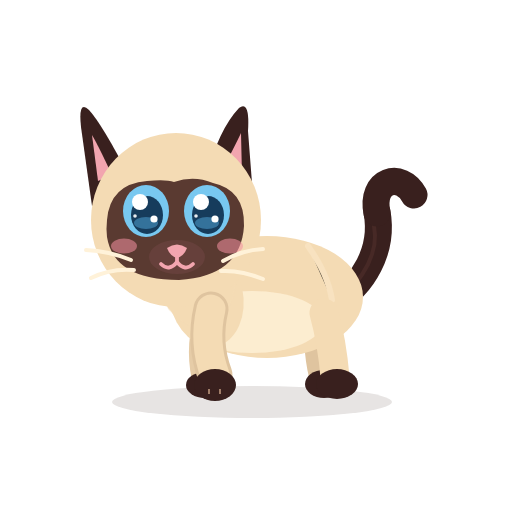
t = 0.00 s
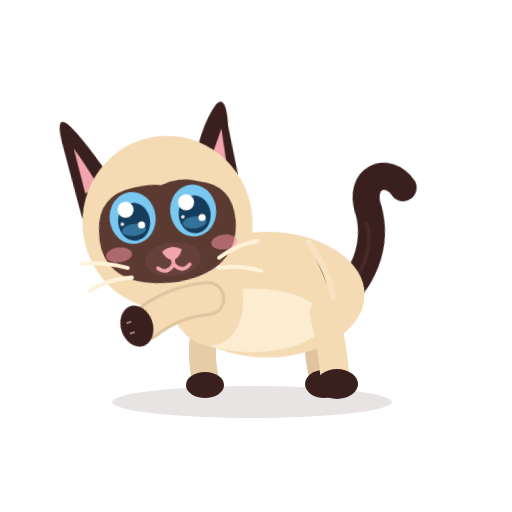
t = 0.71 s
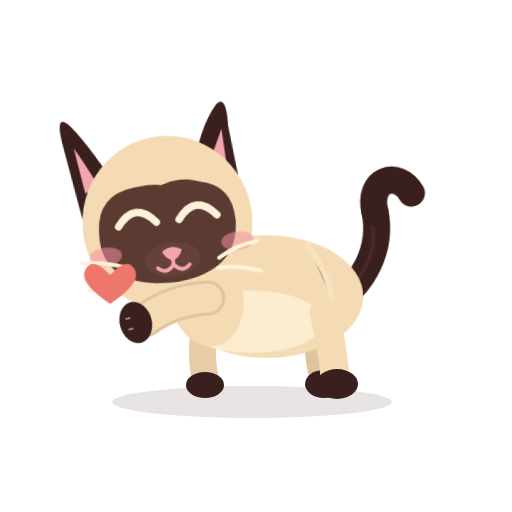
t = 1.48 s
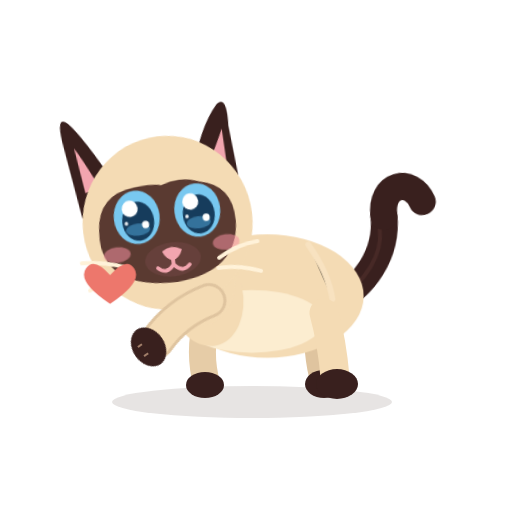
t = 2.11 s
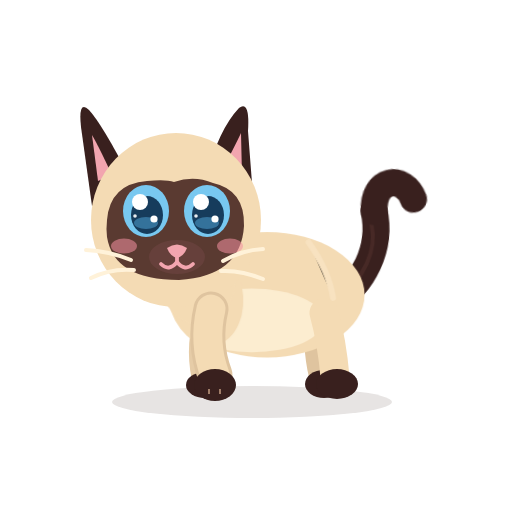
t = 2.78 s
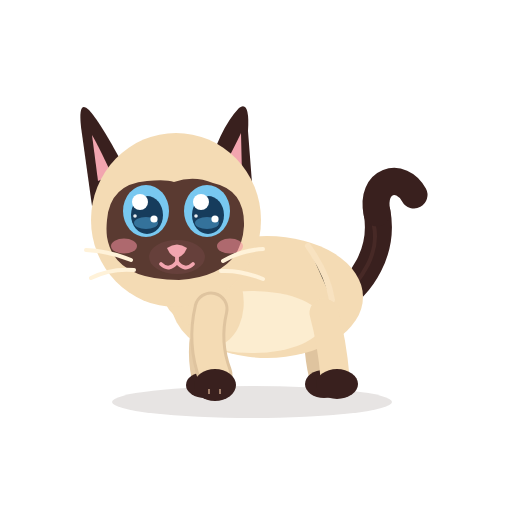
t = 3.50 s

The animated SVG that drew these frames (rendered in a browser with its animation timeline set to each time). Animation: 14 CSS @keyframes rules; one cycle of 3.50 s.

<?xml version="1.0" encoding="UTF-8"?>
<svg xmlns="http://www.w3.org/2000/svg" viewBox="0 0 512 512" width="512" height="512" role="img" aria-label="Azami · Coup de main">
<title>Azami · Coup de main</title><desc>Elle tend la patte, un petit cœur : « je t’aide ».</desc>
<style><![CDATA[
*{animation-fill-mode:both}
#character{transform-box:view-box;transform-origin:255px 402px}#core{transform-box:view-box;transform-origin:268px 330px}#neck{transform-box:view-box;transform-origin:196px 300px}#head{transform-box:view-box;transform-origin:178px 290px}#ear-left{transform-box:view-box;transform-origin:112px 170px}#ear-right{transform-box:view-box;transform-origin:231px 170px}#tail{transform-box:view-box;transform-origin:339px 296px}#tail-tip{transform-box:view-box;transform-origin:377px 214px}#eye-l{transform-box:view-box;transform-origin:146px 211px}#eye-r{transform-box:view-box;transform-origin:207px 211px}#pupils-l{transform-box:view-box;transform-origin:146px 211px}#pupils-r{transform-box:view-box;transform-origin:207px 211px}#mouth-open{transform-box:view-box;transform-origin:177px 262px}#blush{transform-box:view-box;transform-origin:177px 245px}#whiskers{transform-box:view-box;transform-origin:177px 262px}#front-near{transform-box:view-box;transform-origin:211px 312px}#front-far{transform-box:view-box;transform-origin:210px 312px}#back-near{transform-box:view-box;transform-origin:324px 316px}#back-far{transform-box:view-box;transform-origin:320px 316px}#Pheart{transform-box:view-box;transform-origin:349.5px 329.0px}
#Pheart{opacity:0}#eyes-blink{opacity:0}#eyes-happy{opacity:0}#mouth-open{opacity:0}
#pupils-l{animation:k-pupils-l 3.5s 1}
@keyframes k-pupils-l{0.0%{transform:translate(0px,0px) rotate(0deg) scale(1,1);opacity:1;animation-timing-function:linear}2.857%{transform:translate(0px,0px) rotate(0deg) scale(1,1);opacity:1;animation-timing-function:cubic-bezier(.2,.8,.3,1)}5.714%{transform:translate(-4px,0px) rotate(0deg) scale(1,1);opacity:1;animation-timing-function:linear}22.857%{transform:translate(-4px,0px) rotate(0deg) scale(1,1);opacity:1;animation-timing-function:cubic-bezier(.2,.8,.3,1)}26.286%{transform:translate(0px,0px) rotate(0deg) scale(1,1);opacity:1;animation-timing-function:linear}100.0%{transform:translate(0px,0px) rotate(0deg) scale(1,1);opacity:1;animation-timing-function:linear}}
#pupils-r{animation:k-pupils-r 3.5s 1}
@keyframes k-pupils-r{0.0%{transform:translate(0px,0px) rotate(0deg) scale(1,1);opacity:1;animation-timing-function:linear}2.857%{transform:translate(0px,0px) rotate(0deg) scale(1,1);opacity:1;animation-timing-function:cubic-bezier(.2,.8,.3,1)}5.714%{transform:translate(-4px,0px) rotate(0deg) scale(1,1);opacity:1;animation-timing-function:linear}22.857%{transform:translate(-4px,0px) rotate(0deg) scale(1,1);opacity:1;animation-timing-function:cubic-bezier(.2,.8,.3,1)}26.286%{transform:translate(0px,0px) rotate(0deg) scale(1,1);opacity:1;animation-timing-function:linear}100.0%{transform:translate(0px,0px) rotate(0deg) scale(1,1);opacity:1;animation-timing-function:linear}}
#front-near{animation:k-front-near 3.5s 1}
@keyframes k-front-near{0.0%{transform:translate(0px,0px) rotate(0deg) scale(1,1);opacity:1;animation-timing-function:linear}8.571%{transform:translate(0px,0px) rotate(0deg) scale(1,1);opacity:1;animation-timing-function:cubic-bezier(.5,0,.75,0)}15.714%{transform:translate(-6px,-12px) rotate(70deg) scale(1,1);opacity:1;animation-timing-function:cubic-bezier(.34,1.56,.64,1)}54.286%{transform:translate(-6px,-13px) rotate(74deg) scale(1,1);opacity:1;animation-timing-function:cubic-bezier(.5,0,.75,0)}62.857%{transform:translate(0px,0px) rotate(0deg) scale(1,1);opacity:1;animation-timing-function:cubic-bezier(.34,1.56,.64,1)}68.571%{transform:translate(0px,0px) rotate(0deg) scale(1,1);opacity:1;animation-timing-function:linear}100.0%{transform:translate(0px,0px) rotate(0deg) scale(1,1);opacity:1;animation-timing-function:linear}}
#head{animation:k-head 3.5s 1}
@keyframes k-head{0.0%{transform:translate(0px,0px) rotate(0deg) scale(1,1);opacity:1;animation-timing-function:linear}11.429%{transform:translate(0px,0px) rotate(0deg) scale(1,1);opacity:1;animation-timing-function:cubic-bezier(.34,1.56,.64,1)}20.0%{transform:translate(0px,2px) rotate(-7deg) scale(1,1);opacity:1;animation-timing-function:linear}57.143%{transform:translate(0px,2px) rotate(-7deg) scale(1,1);opacity:1;animation-timing-function:cubic-bezier(.5,0,.75,0)}67.143%{transform:translate(0px,0px) rotate(0deg) scale(1,1);opacity:1;animation-timing-function:linear}100.0%{transform:translate(0px,0px) rotate(0deg) scale(1,1);opacity:1;animation-timing-function:linear}}
#Pheart{animation:k-Pheart 3.5s 1}
@keyframes k-Pheart{0.0%{transform:translate(0px,0px) rotate(0deg) scale(1,1);opacity:0;animation-timing-function:linear}20.0%{transform:translate(-205px,-20px) rotate(0deg) scale(0.3,0.3);opacity:0;animation-timing-function:steps(1,end)}20.571%{transform:translate(-205px,-20px) rotate(0deg) scale(0.4,0.4);opacity:1;animation-timing-function:cubic-bezier(.34,1.56,.64,1)}28.571%{transform:translate(-240px,-45px) rotate(0deg) scale(1.1,1.1);opacity:1;animation-timing-function:linear}62.857%{transform:translate(-240px,-45px) rotate(0deg) scale(1.1,1.1);opacity:1;animation-timing-function:cubic-bezier(.5,0,.75,0)}68.571%{transform:translate(-240px,-45px) rotate(0deg) scale(1.1,1.1);opacity:0;animation-timing-function:linear}100.0%{transform:translate(0px,0px) rotate(0deg) scale(1,1);opacity:0;animation-timing-function:linear}}
#eye-l{animation:k-eye-l 3.5s 1}
@keyframes k-eye-l{0.0%{transform:translate(0px,0px) rotate(0deg) scale(1,1);opacity:1;animation-timing-function:linear}21.714%{transform:translate(0px,0px) rotate(0deg) scale(1,1);opacity:1;animation-timing-function:cubic-bezier(.5,0,.75,0)}22.857%{transform:translate(0px,0px) rotate(0deg) scale(1.03,0.3);opacity:1;animation-timing-function:steps(1,end)}23.429%{transform:translate(0px,0px) rotate(0deg) scale(1.03,0.1);opacity:0;animation-timing-function:linear}57.143%{transform:translate(0px,0px) rotate(0deg) scale(1.03,0.1);opacity:0;animation-timing-function:steps(1,end)}57.714%{transform:translate(0px,0px) rotate(0deg) scale(1.04,0.4);opacity:1;animation-timing-function:cubic-bezier(.34,1.56,.64,1)}61.143%{transform:translate(0px,0px) rotate(0deg) scale(1,1);opacity:1;animation-timing-function:linear}85.714%{transform:translate(0px,0px) rotate(0deg) scale(1,1);opacity:1;animation-timing-function:cubic-bezier(.5,0,.75,0)}87.143%{transform:translate(0px,0px) rotate(0deg) scale(1.04,0.3);opacity:1;animation-timing-function:steps(1,end)}87.429%{transform:translate(0px,0px) rotate(0deg) scale(1.04,0.12);opacity:0;animation-timing-function:steps(1,end)}89.429%{transform:translate(0px,0px) rotate(0deg) scale(1.04,0.4);opacity:1;animation-timing-function:cubic-bezier(.34,1.56,.64,1)}92.0%{transform:translate(0px,0px) rotate(0deg) scale(1,1);opacity:1;animation-timing-function:linear}100.0%{transform:translate(0px,0px) rotate(0deg) scale(1,1);opacity:1;animation-timing-function:linear}}
#eye-r{animation:k-eye-r 3.5s 1}
@keyframes k-eye-r{0.0%{transform:translate(0px,0px) rotate(0deg) scale(1,1);opacity:1;animation-timing-function:linear}21.714%{transform:translate(0px,0px) rotate(0deg) scale(1,1);opacity:1;animation-timing-function:cubic-bezier(.5,0,.75,0)}22.857%{transform:translate(0px,0px) rotate(0deg) scale(1.03,0.3);opacity:1;animation-timing-function:steps(1,end)}23.429%{transform:translate(0px,0px) rotate(0deg) scale(1.03,0.1);opacity:0;animation-timing-function:linear}57.143%{transform:translate(0px,0px) rotate(0deg) scale(1.03,0.1);opacity:0;animation-timing-function:steps(1,end)}57.714%{transform:translate(0px,0px) rotate(0deg) scale(1.04,0.4);opacity:1;animation-timing-function:cubic-bezier(.34,1.56,.64,1)}61.143%{transform:translate(0px,0px) rotate(0deg) scale(1,1);opacity:1;animation-timing-function:linear}85.714%{transform:translate(0px,0px) rotate(0deg) scale(1,1);opacity:1;animation-timing-function:cubic-bezier(.5,0,.75,0)}87.143%{transform:translate(0px,0px) rotate(0deg) scale(1.04,0.3);opacity:1;animation-timing-function:steps(1,end)}87.429%{transform:translate(0px,0px) rotate(0deg) scale(1.04,0.12);opacity:0;animation-timing-function:steps(1,end)}89.429%{transform:translate(0px,0px) rotate(0deg) scale(1.04,0.4);opacity:1;animation-timing-function:cubic-bezier(.34,1.56,.64,1)}92.0%{transform:translate(0px,0px) rotate(0deg) scale(1,1);opacity:1;animation-timing-function:linear}100.0%{transform:translate(0px,0px) rotate(0deg) scale(1,1);opacity:1;animation-timing-function:linear}}
#eyes-happy{animation:k-eyes-happy 3.5s 1}
@keyframes k-eyes-happy{0.0%{transform:translate(0px,0px) rotate(0deg) scale(1,1);opacity:0;animation-timing-function:linear}22.857%{transform:translate(0px,0px) rotate(0deg) scale(1,1);opacity:0;animation-timing-function:steps(1,end)}23.429%{transform:translate(0px,0px) rotate(0deg) scale(1,1);opacity:1;animation-timing-function:steps(1,end)}57.714%{transform:translate(0px,0px) rotate(0deg) scale(1,1);opacity:0;animation-timing-function:steps(1,end)}100.0%{transform:translate(0px,0px) rotate(0deg) scale(1,1);opacity:0;animation-timing-function:linear}}
#blush{animation:k-blush 3.5s 1}
@keyframes k-blush{0.0%{transform:translate(0px,0px) rotate(0deg) scale(1,1);opacity:1;animation-timing-function:linear}22.857%{transform:translate(0px,0px) rotate(0deg) scale(1,1);opacity:1;animation-timing-function:cubic-bezier(.34,1.56,.64,1)}28.571%{transform:translate(0px,0px) rotate(0deg) scale(1.25,1.25);opacity:1;animation-timing-function:cubic-bezier(.45,0,.55,1)}57.143%{transform:translate(0px,0px) rotate(0deg) scale(1.25,1.25);opacity:1;animation-timing-function:cubic-bezier(.2,.8,.3,1)}65.714%{transform:translate(0px,0px) rotate(0deg) scale(1,1);opacity:1;animation-timing-function:linear}100.0%{transform:translate(0px,0px) rotate(0deg) scale(1,1);opacity:1;animation-timing-function:linear}}
#tail-tip{animation:k-tail-tip 3.5s 1}
@keyframes k-tail-tip{0.0%{transform:translate(0px,0px) rotate(0deg) scale(1,1);opacity:1;animation-timing-function:linear}74.286%{transform:translate(0px,0px) rotate(0deg) scale(1,1);opacity:1;animation-timing-function:cubic-bezier(.5,0,.75,0)}77.143%{transform:translate(0px,0px) rotate(-20deg) scale(1,1);opacity:1;animation-timing-function:cubic-bezier(.34,1.56,.64,1)}82.857%{transform:translate(0px,0px) rotate(10.0deg) scale(1,1);opacity:1;animation-timing-function:cubic-bezier(.2,.8,.3,1)}91.429%{transform:translate(0px,0px) rotate(0deg) scale(1,1);opacity:1;animation-timing-function:linear}100.0%{transform:translate(0px,0px) rotate(0deg) scale(1,1);opacity:1;animation-timing-function:linear}}
#eyes-blink{animation:k-eyes-blink 3.5s 1}
@keyframes k-eyes-blink{0.0%{transform:translate(0px,0px) rotate(0deg) scale(1,1);opacity:0;animation-timing-function:linear}85.714%{transform:translate(0px,0px) rotate(0deg) scale(1,1);opacity:0;animation-timing-function:steps(1,end)}87.429%{transform:translate(0px,0px) rotate(0deg) scale(1,1);opacity:1;animation-timing-function:steps(1,end)}89.429%{transform:translate(0px,0px) rotate(0deg) scale(1,1);opacity:0;animation-timing-function:steps(1,end)}100.0%{transform:translate(0px,0px) rotate(0deg) scale(1,1);opacity:0;animation-timing-function:linear}}
#core{animation:c-core 1.75s 2}
@keyframes c-core{0.0%{transform:translate(0px,0px) rotate(0deg) scale(1,1);opacity:1;animation-timing-function:cubic-bezier(.45,0,.55,1)}47.0%{transform:translate(0px,-1.5px) rotate(0deg) scale(1.018,1.03);opacity:1;animation-timing-function:cubic-bezier(.45,0,.55,1)}100.0%{transform:translate(0px,0px) rotate(0deg) scale(1,1);opacity:1;animation-timing-function:cubic-bezier(.45,0,.55,1)}}
#neck{animation:c-neck 1.75s 2}
@keyframes c-neck{0.0%{transform:translate(0px,0px) rotate(0deg) scale(1,1);opacity:1;animation-timing-function:cubic-bezier(.45,0,.55,1)}47.0%{transform:translate(0px,-1.8px) rotate(0deg) scale(1,1);opacity:1;animation-timing-function:cubic-bezier(.45,0,.55,1)}100.0%{transform:translate(0px,0px) rotate(0deg) scale(1,1);opacity:1;animation-timing-function:cubic-bezier(.45,0,.55,1)}}
#tail{animation:c-tail 3.5s 1}
@keyframes c-tail{0.0%{transform:translate(0px,0px) rotate(0deg) scale(1,1);opacity:1;animation-timing-function:cubic-bezier(.45,0,.55,1)}28.0%{transform:translate(0px,0px) rotate(-7deg) scale(1,1);opacity:1;animation-timing-function:cubic-bezier(.45,0,.55,1)}58.0%{transform:translate(0px,0px) rotate(5deg) scale(1,1);opacity:1;animation-timing-function:cubic-bezier(.45,0,.55,1)}80.0%{transform:translate(0px,0px) rotate(-2deg) scale(1,1);opacity:1;animation-timing-function:cubic-bezier(.45,0,.55,1)}100.0%{transform:translate(0px,0px) rotate(0deg) scale(1,1);opacity:1;animation-timing-function:cubic-bezier(.45,0,.55,1)}}
@media(prefers-reduced-motion:reduce){*{animation:none!important}}
]]></style>


<g id="ground-shadow"><ellipse cx="252" cy="402" rx="140" ry="16" fill="#39201E" opacity=".12"/></g>
<g id="character">
  <g id="tail">
    <path d="M334 302 C363 286 384 250 377 212" stroke="#39201E" stroke-width="27" stroke-linecap="round" fill="none"/>
    <path d="M336 302 C365 279 379 251 374 226" stroke="#6B403A" stroke-width="4" stroke-linecap="round" fill="none" opacity=".28"/>
    <g id="tail-tip"><path d="M377 213 C370 180 401 171 414 195" stroke="#39201E" stroke-width="27" stroke-linecap="round" fill="none"/></g>
  </g>
  <g id="back-far"><path d="M320 313 Q314 343 322 376" stroke="#DFC49F" stroke-width="26" fill="none" stroke-linecap="round"/><ellipse cx="324" cy="384" rx="19" ry="14" fill="#39201E"/></g>
  <g id="front-far"><path d="M210 309 Q198 344 205 377" stroke="#E6CCA7" stroke-width="27" fill="none" stroke-linecap="round"/><ellipse cx="205" cy="385" rx="19" ry="13" fill="#39201E"/></g>
  <g id="core">
    <ellipse cx="267" cy="297" rx="96" ry="61" fill="#F4DBB4"/>
    <ellipse cx="252" cy="322" rx="71" ry="31" fill="#FFF2D9" opacity=".78"/>
    <ellipse cx="206" cy="296" rx="37" ry="51" transform="rotate(-12 206 296)" fill="#F4DBB4"/>
    <path d="M308 246 Q328 274 332 300" stroke="#F9E4C3" stroke-width="6" opacity=".8" stroke-linecap="round"/>
  </g>
  <g id="back-near"><path d="M324 313 Q332 342 335 377" stroke="#F4DBB4" stroke-width="29" fill="none" stroke-linecap="round"/><ellipse cx="337" cy="384" rx="21" ry="15" fill="#39201E"/></g>
  <g id="neck"><ellipse cx="196" cy="276" rx="39" ry="51" transform="rotate(-10 196 276)" fill="#F4DBB4"/></g>
  <g id="head">
    <g id="ear-left"><path d="M130 178 Q102 124 89 110 Q78 99 81 127 L92 206Z" fill="#39201E"/><path d="M112 175 Q98 145 92 135 L98 181Z" fill="#F2A5AF"/></g>
    <g id="ear-right"><path d="M206 177 Q219 129 239 108 Q250 100 248 131 L253 196Z" fill="#39201E"/><path d="M220 174 Q235 146 241 133 L242 176Z" fill="#F2A5AF"/></g>
    <ellipse cx="176" cy="220" rx="85" ry="87" fill="#F4DBB4"/>
    <path d="M107 220 Q110 184 147 181 Q166 179 174 182 Q194 175 213 183 Q245 190 244 226 Q241 276 179 280 Q114 280 107 237 Q106 229 107 220Z" fill="#5A3A31"/>
    <g id="blush"><ellipse cx="124" cy="246" rx="13" ry="7.5" fill="#F48FA0" opacity=".55"/><ellipse cx="230" cy="246" rx="13" ry="7.5" fill="#F48FA0" opacity=".55"/></g>
    <g id="eye-l"><g transform="translate(146 211)"><g id="pupils-l"><ellipse rx="23" ry="26" fill="#78C8F0"/><ellipse cx="1" cy="4" rx="16" ry="19" fill="#163C5C"/>
      <ellipse cx="0" cy="12" rx="12" ry="6" fill="#4E9FCF" opacity=".55"/><circle cx="-6" cy="-9" r="8" fill="#FFFFFF"/><circle cx="8" cy="8" r="3.6" fill="#FFFFFF"/><circle cx="-11" cy="5" r="1.8" fill="#FFFFFF" opacity=".9"/></g></g></g>
    <g id="eye-r"><g transform="translate(207 211)"><g id="pupils-r"><ellipse rx="23" ry="26" fill="#78C8F0"/><ellipse cx="1" cy="4" rx="16" ry="19" fill="#163C5C"/>
      <ellipse cx="0" cy="12" rx="12" ry="6" fill="#4E9FCF" opacity=".55"/><circle cx="-6" cy="-9" r="8" fill="#FFFFFF"/><circle cx="8" cy="8" r="3.6" fill="#FFFFFF"/><circle cx="-11" cy="5" r="1.8" fill="#FFFFFF" opacity=".9"/></g></g></g>
    <g id="eyes-blink"><path d="M126 213 Q146 219 166 213 M187 213 Q207 219 228 213" stroke="#FFF2D9" stroke-width="7" stroke-linecap="round" fill="none"/></g>
    <g id="eyes-happy"><path d="M127 218 Q146 194 165 218 M188 218 Q207 194 226 218" stroke="#FFF2D9" stroke-width="7.5" stroke-linecap="round" fill="none"/></g>
    <ellipse cx="177" cy="257" rx="28" ry="17" fill="#66403B"/>
    <path d="M167 248 Q177 241 187 248 Q184 256 177 258 Q170 256 167 248Z" fill="#F2A5AF"/>
    <g id="mouth-smile" stroke="#F2A5AF" stroke-width="3.8" stroke-linecap="round" fill="none"><path d="M177 257 V262 M177 262 Q169 272 161 264 M177 262 Q185 272 193 264"/></g>
    <g id="mouth-open"><ellipse cx="177" cy="268" rx="11" ry="13" fill="#8F4357"/><path d="M170 274 Q177 266 184 274 Q177 281 170 274Z" fill="#F6A2B0"/></g>
    <g id="whiskers" stroke="#FFF2D9" stroke-width="4" stroke-linecap="round" fill="none"><path d="M131 260 Q109 251 86 250 M134 270 Q111 268 91 278 M223 261 Q242 250 263 249 M221 271 Q241 270 263 279"/></g>
  </g>
  <g id="front-near"><path d="M211 309 Q203 343 215 375" stroke="#DFC49F" stroke-width="35" fill="none" stroke-linecap="round"/><path d="M211 309 Q203 343 215 375" stroke="#F4DBB4" stroke-width="29" fill="none" stroke-linecap="round"/><ellipse cx="215" cy="385" rx="21" ry="16" fill="#39201E"/><path d="M209 389 L209 394 M220 389 L220 394" stroke="#F2C8A5" stroke-width="2" opacity=".56"/></g>
</g>
<g id="Pheart"><g id="prop-heart"><path d="M350 321q-15 -17 -22 -6 -8 12 22 32 30 -20 22 -32 -7 -11 -22 6" fill="#ED776C" /></g></g>

</svg>
